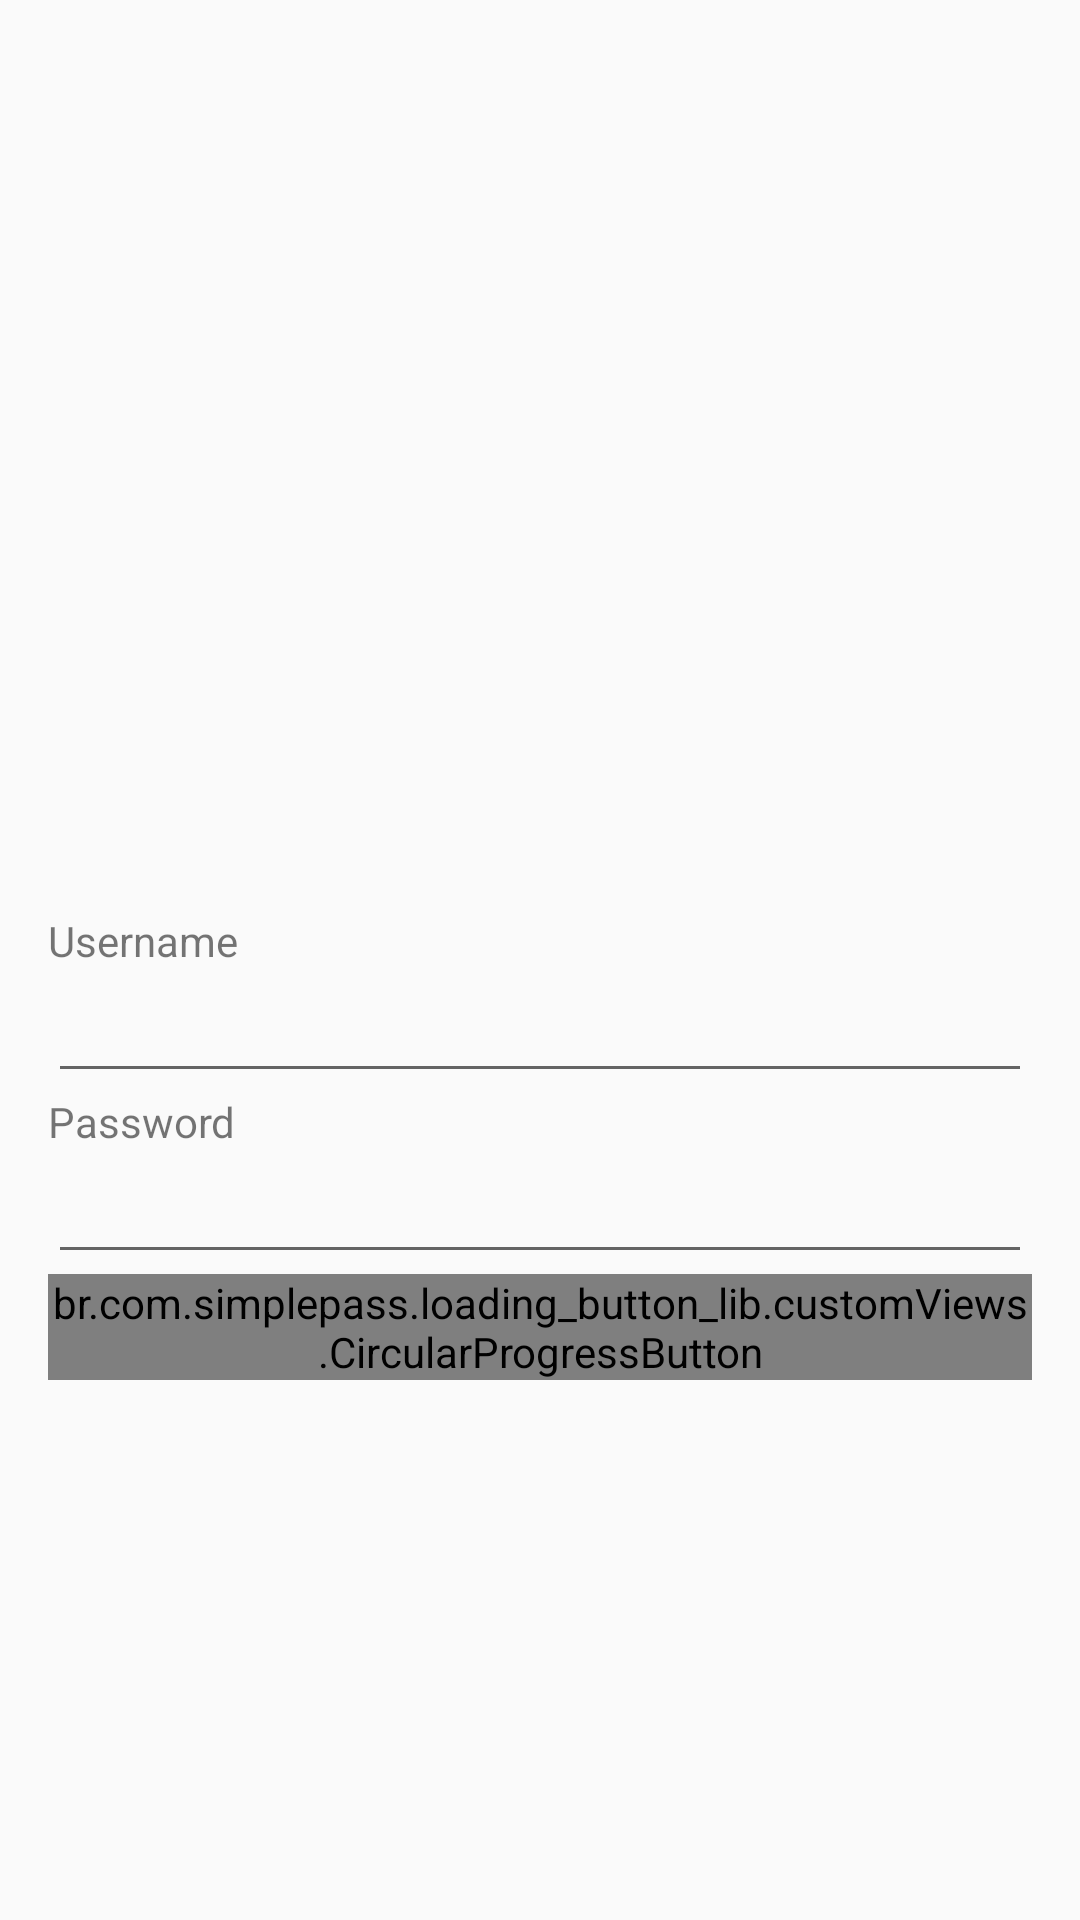

This screen was rendered from an Android layout file. Write that file and the resources it references.
<!-- AndroidManifest.xml: application theme AppTheme -->
<!-- res/layout/login_activity.xml -->
<?xml version="1.0" encoding="utf-8"?>
<android.support.constraint.ConstraintLayout xmlns:android="http://schemas.android.com/apk/res/android"
    xmlns:app="http://schemas.android.com/apk/res-auto"
    xmlns:tools="http://schemas.android.com/tools"
    android:layout_width="match_parent"
    android:layout_height="match_parent"
    tools:context=".LoginActivity">

    <LinearLayout
        android:layout_width="match_parent"
        android:layout_height="match_parent"
        android:orientation="vertical"
        android:paddingLeft="16dp"
        android:paddingRight="16dp"
        app:layout_constraintBottom_toBottomOf="parent"
        app:layout_constraintEnd_toEndOf="parent"
        app:layout_constraintStart_toStartOf="parent"
        app:layout_constraintTop_toTopOf="parent">

        <LinearLayout
            android:layout_width="match_parent"
            android:layout_height="wrap_content"
            android:orientation="vertical">

            <ImageView
                android:id="@+id/imageView"
                android:layout_width="match_parent"
                android:layout_height="192dp"
                android:layout_marginTop="56dp"
                android:layout_marginBottom="56dp"
                android:cropToPadding="false"
                android:padding="16dp"
                app:srcCompat="@drawable/pill" />

            <TextView
                android:id="@+id/textView8"
                android:layout_width="match_parent"
                android:layout_height="wrap_content"
                android:text="@string/username" />

            <EditText
                android:id="@+id/editText7"
                android:layout_width="match_parent"
                android:layout_height="wrap_content"
                android:ems="10"
                android:inputType="textPersonName" />

            <TextView
                android:id="@+id/textView9"
                android:layout_width="match_parent"
                android:layout_height="wrap_content"
                android:text="@string/password" />

            <EditText
                android:id="@+id/editText8"
                android:layout_width="match_parent"
                android:layout_height="wrap_content"
                android:ems="10"
                android:inputType="textPassword" />

            <LinearLayout
                android:layout_width="match_parent"
                android:layout_height="match_parent"
                android:gravity="center_horizontal"
                android:orientation="horizontal">

                <br.com.simplepass.loading_button_lib.customViews.CircularProgressButton
                    android:id="@+id/signInButton"
                    android:layout_width="match_parent"
                    android:layout_height="wrap_content"
                    android:text="@string/signIn"
                    app:spinning_bar_color="#FFF"
                    app:spinning_bar_padding="6dp"
                    app:spinning_bar_width="2dp"
                    ></br.com.simplepass.loading_button_lib.customViews.CircularProgressButton>
            </LinearLayout>

        </LinearLayout>

    </LinearLayout>

</android.support.constraint.ConstraintLayout>
<!-- resources referenced by this layout -->
<resources>
  <string name="password">Password</string>
  <string name="signIn">Log in</string>
  <string name="username">Username</string>
  <style name="AppTheme" parent="Theme.AppCompat.Light">
          <item name="colorPrimary">@color/colorPrimary</item>
          <item name="colorPrimaryDark">@color/colorPrimaryDark</item>
          <item name="colorAccent">@color/colorAccent</item>
          <item name="android:textColorPrimary">@color/primaryText</item>
      </style>
  <color name="colorPrimary">#FF5722</color>
  <color name="colorPrimaryDark">#E64A19</color>
  <color name="colorAccent">#536DFE</color>
  <color name="primaryText">#212121</color>
</resources>
